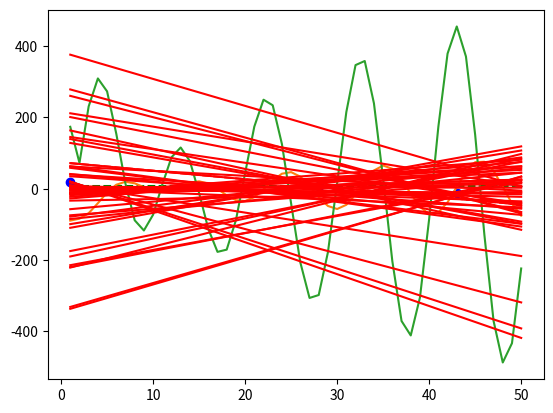

The matplotlib source for this figure:
import matplotlib.pyplot as plt
import numpy as np
from numpy import cos, log2, log, sin


# функция возвращающая набор значений для исходной функции
def func(x):
    y = []
    for el in x:
        y += [(6 * log2(el / 10) * cos(6 * el / 10 - 10))]

    return y


# функция возвращающая набор значений для производной исходной функции
def pervaya_proizvod(x):
    y = []
    for el in x:
        el = el / 10
        y += [(6 * (cos(6 * el - 10) - 6 * el * log(el) * sin(6 * el - 10))) / (el * log(2))]

    return y


# функция возвращающая набор значений для второй производной исходной функции
def vtoraya_proizvod(x):
    y = []
    for el in x:
        el = el / 10
        y += [(-6 * (36 * (el ** 2) * log(el) + 1) * cos(6 * el - 10) - 72 * el * sin(6 * el - 10)) / (
                (el ** 2) * log(2))]

    return y


# функция возвращающая набор значений для нормали к точке функции
def normal(x):
    normaly = []
    k = x[27] / 10
    func_formula = 6 * log2(k) * cos(6 * k - 10)
    prozv_formula = (6 * (cos(6 * k - 10) - 6 * k * log(k) * sin(6 * k - 10))) / (k * log(2))

    for el in x:
        el = el / 10
        normaly += [func_formula - (el - k) / prozv_formula]

    return normaly


"""В случае когда назодится одна касательная, возвращает набор значений этой касательной к некоторой точки
Для случая когда надо найти множество касательных, сразу записывает их в график"""


def kasat(x, graph4=False):
    kasaty = []
    if not graph4:
        k = x[27] / 10
        func_formula = 6 * log2(k) * cos(6 * k - 10)
        prozv_formula = (6 * (cos(6 * k - 10) - 6 * k * log(k) * sin(6 * k - 10))) / (k * log(2))
        for el in x:
            el = el / 10
            kasaty += [func_formula + prozv_formula * (el - k)]
    else:
        for i in range(len(x)):
            k = x[i] / 10
            func_formula = 6 * log2(k) * cos(6 * k - 10)
            prozv_formula = (6 * (cos(6 * k - 10) - 6 * k * log(k) * sin(6 * k - 10))) / (k * log(2))
            for el in x:
                el = el / 10
                kasaty += [func_formula + prozv_formula * (el - k)]
            plt.plot(x, kasaty, color='r')
            kasaty = []

    return kasaty


# находит точки макс/мин для исходной функции
def spots_for_first_graph(y):
    maxy, miny = max(y), min(y)

    for point in range(len(y)):
        if y[point] == maxy:
            maxx = point + 1
        if y[point] == miny:
            minx = point + 1

    return (maxy, maxx), (miny, minx)


def perviy_graph(x):
    y = func(x)

    plt.plot(x, y)
    maxim, minim = spots_for_first_graph(y)
    plt.plot(maxim[1], maxim[0], 'o', color='b')
    plt.plot(minim[1], minim[0], 'o', color='b')
    y = normal(x)
    plt.plot(x, y, '--', color='g')
    y = kasat(x)
    plt.plot(x, y, '--', color='r')
    plt.plot(x[27], y[27], 'o', color='b')

    plt.show()


def graphic_perv_proizvod(x):
    y = pervaya_proizvod(x)
    plt.plot(x, y)
    plt.show()


def graphic_vtoroy_proizvod(x):
    y = vtoraya_proizvod(x)
    plt.plot(x, y)
    plt.show()


def graphic_kasat_rassl(x):
    y = func(x)
    plt.plot(x, y)
    y = kasat(x, True)
    plt.show()


#
def dlina_krivoy(x):
    y = func(x)
    dlina = 0
    for i in range(len(x) - 1):
        dlina += np.sqrt((x[i + 1] - x[i]) ** 2 + (y[i + 1] - y[i]) ** 2)

    print(dlina)


def main():
    x = [i for i in range(1, 51)]
    perviy_graph(x)
    graphic_perv_proizvod(x)
    graphic_vtoroy_proizvod(x)
    graphic_kasat_rassl(x)
    dlina_krivoy(x)


if __name__ == '__main__':
    main()
